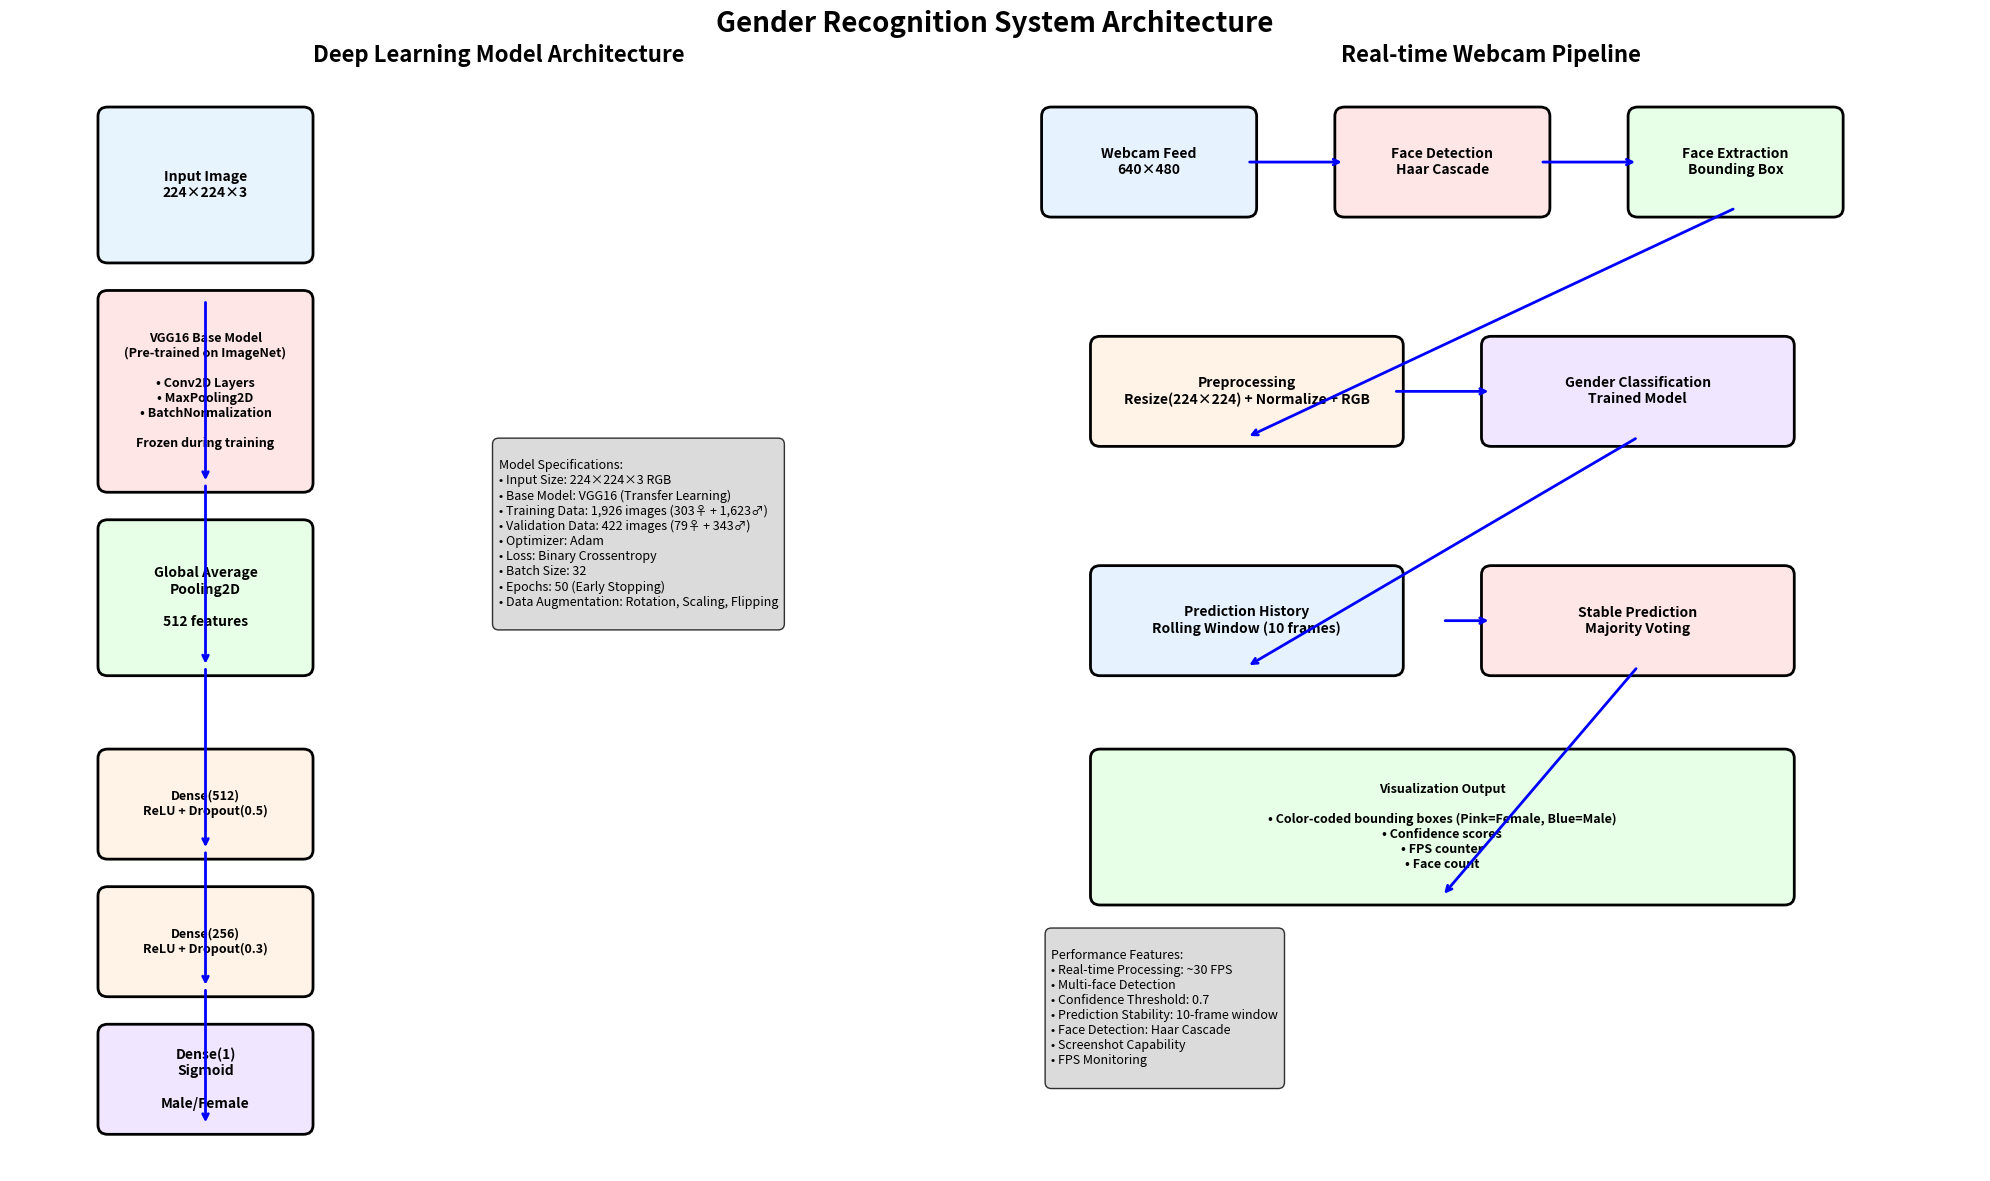
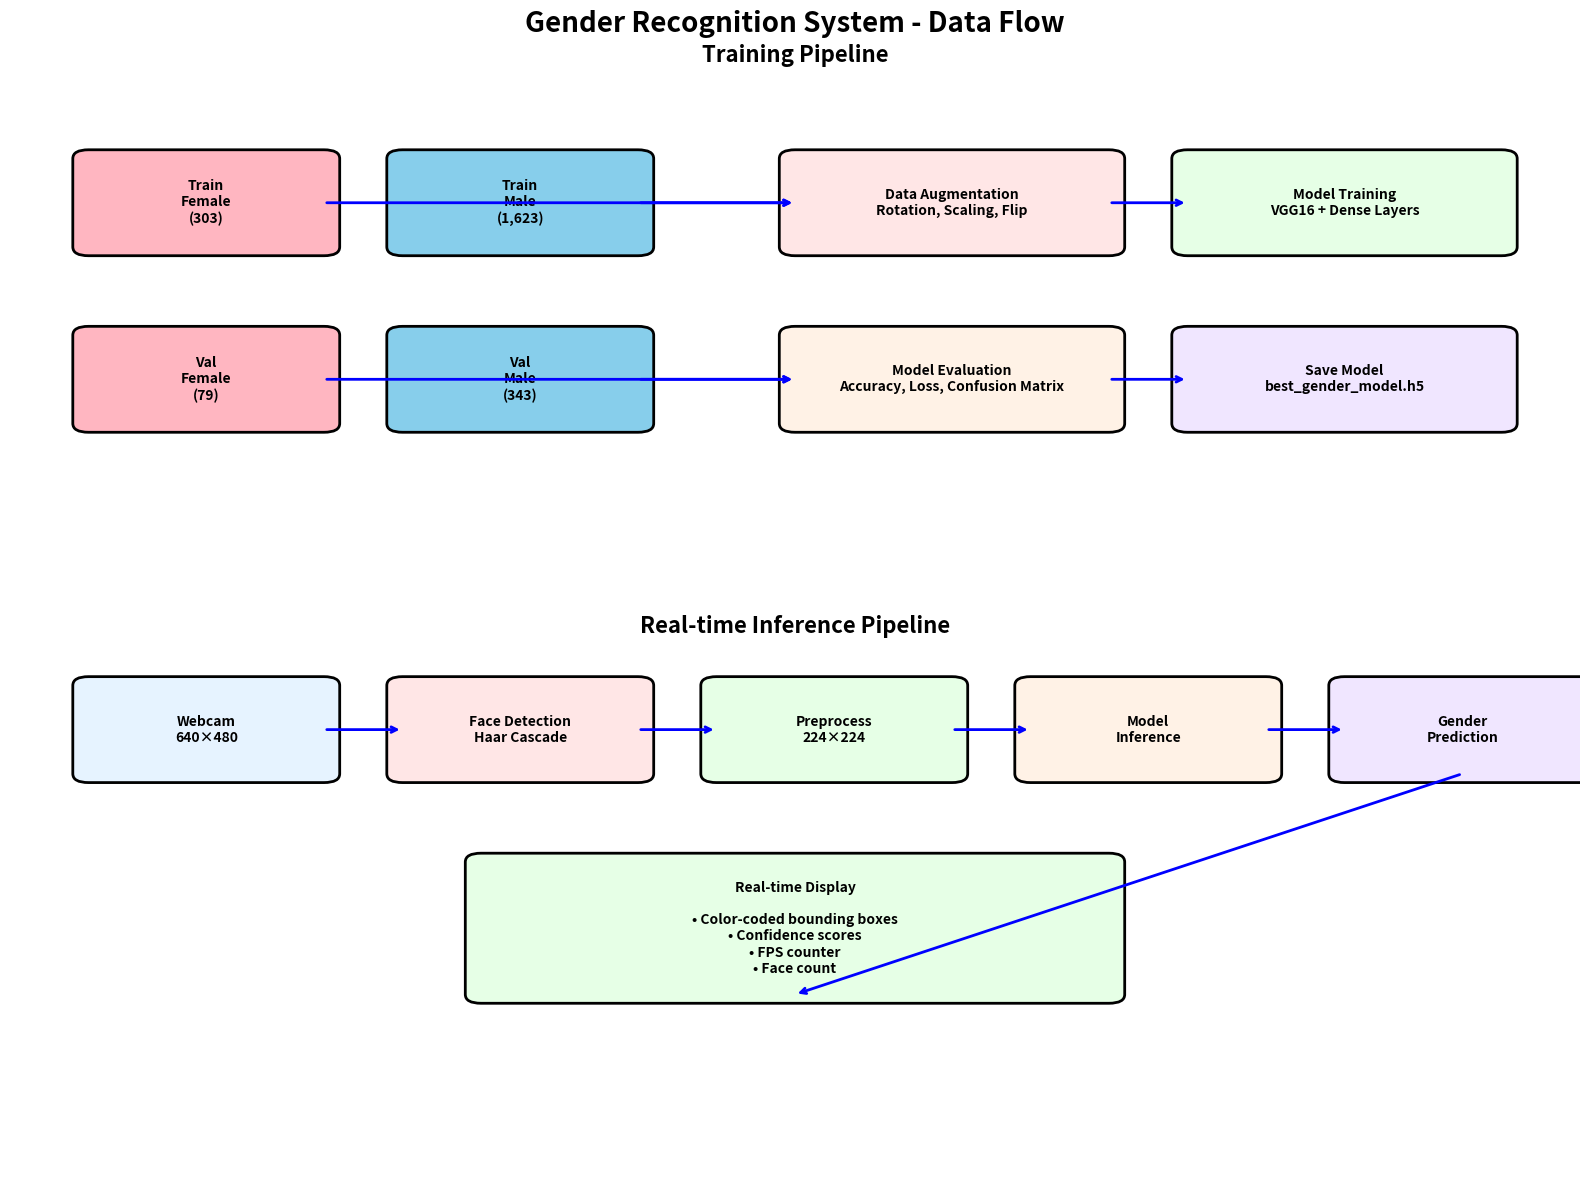

Generate these figures, in order, with matplotlib:
import matplotlib.pyplot as plt
import matplotlib.patches as patches
from matplotlib.patches import FancyBboxPatch
import numpy as np

def create_model_diagram():
    """Create a comprehensive diagram of the gender recognition model architecture"""
    
    # Create figure with larger size
    fig, (ax1, ax2) = plt.subplots(1, 2, figsize=(20, 12))
    fig.suptitle('Gender Recognition System Architecture', fontsize=20, fontweight='bold')
    
    # Left subplot: Model Architecture
    ax1.set_xlim(0, 10)
    ax1.set_ylim(0, 12)
    ax1.set_title('Deep Learning Model Architecture', fontsize=16, fontweight='bold')
    ax1.axis('off')
    
    # Colors for different components
    colors = {
        'input': '#E8F4FD',
        'vgg16': '#FFE6E6',
        'feature_extraction': '#E6FFE6',
        'classification': '#FFF2E6',
        'output': '#F0E6FF'
    }
    
    # Input Layer
    input_box = FancyBboxPatch((1, 10), 2, 1.5, 
                              boxstyle="round,pad=0.1", 
                              facecolor=colors['input'], 
                              edgecolor='black', linewidth=2)
    ax1.add_patch(input_box)
    ax1.text(2, 10.75, 'Input Image\n224×224×3', ha='center', va='center', fontsize=10, fontweight='bold')
    
    # VGG16 Base Model
    vgg_box = FancyBboxPatch((1, 7.5), 2, 2, 
                            boxstyle="round,pad=0.1", 
                            facecolor=colors['vgg16'], 
                            edgecolor='black', linewidth=2)
    ax1.add_patch(vgg_box)
    ax1.text(2, 8.5, 'VGG16 Base Model\n(Pre-trained on ImageNet)\n\n• Conv2D Layers\n• MaxPooling2D\n• BatchNormalization\n\nFrozen during training', 
             ha='center', va='center', fontsize=9, fontweight='bold')
    
    # Feature Extraction
    feature_box = FancyBboxPatch((1, 5.5), 2, 1.5, 
                                boxstyle="round,pad=0.1", 
                                facecolor=colors['feature_extraction'], 
                                edgecolor='black', linewidth=2)
    ax1.add_patch(feature_box)
    ax1.text(2, 6.25, 'Global Average\nPooling2D\n\n512 features', ha='center', va='center', fontsize=10, fontweight='bold')
    
    # Classification Layers
    dense1_box = FancyBboxPatch((1, 3.5), 2, 1, 
                               boxstyle="round,pad=0.1", 
                               facecolor=colors['classification'], 
                               edgecolor='black', linewidth=2)
    ax1.add_patch(dense1_box)
    ax1.text(2, 4, 'Dense(512)\nReLU + Dropout(0.5)', ha='center', va='center', fontsize=9, fontweight='bold')
    
    dense2_box = FancyBboxPatch((1, 2), 2, 1, 
                               boxstyle="round,pad=0.1", 
                               facecolor=colors['classification'], 
                               edgecolor='black', linewidth=2)
    ax1.add_patch(dense2_box)
    ax1.text(2, 2.5, 'Dense(256)\nReLU + Dropout(0.3)', ha='center', va='center', fontsize=9, fontweight='bold')
    
    # Output Layer
    output_box = FancyBboxPatch((1, 0.5), 2, 1, 
                               boxstyle="round,pad=0.1", 
                               facecolor=colors['output'], 
                               edgecolor='black', linewidth=2)
    ax1.add_patch(output_box)
    ax1.text(2, 1, 'Dense(1)\nSigmoid\n\nMale/Female', ha='center', va='center', fontsize=10, fontweight='bold')
    
    # Arrows connecting layers
    arrow_props = dict(arrowstyle='->', lw=2, color='blue')
    
    # Input to VGG16
    ax1.annotate('', xy=(2, 7.5), xytext=(2, 9.5), arrowprops=arrow_props)
    
    # VGG16 to Feature Extraction
    ax1.annotate('', xy=(2, 5.5), xytext=(2, 7.5), arrowprops=arrow_props)
    
    # Feature Extraction to Dense1
    ax1.annotate('', xy=(2, 3.5), xytext=(2, 5.5), arrowprops=arrow_props)
    
    # Dense1 to Dense2
    ax1.annotate('', xy=(2, 2), xytext=(2, 3.5), arrowprops=arrow_props)
    
    # Dense2 to Output
    ax1.annotate('', xy=(2, 0.5), xytext=(2, 2), arrowprops=arrow_props)
    
    # Right subplot: System Pipeline
    ax2.set_xlim(0, 10)
    ax2.set_ylim(0, 12)
    ax2.set_title('Real-time Webcam Pipeline', fontsize=16, fontweight='bold')
    ax2.axis('off')
    
    # Webcam Input
    webcam_box = FancyBboxPatch((0.5, 10.5), 2, 1, 
                               boxstyle="round,pad=0.1", 
                               facecolor='#E6F3FF', 
                               edgecolor='black', linewidth=2)
    ax2.add_patch(webcam_box)
    ax2.text(1.5, 11, 'Webcam Feed\n640×480', ha='center', va='center', fontsize=10, fontweight='bold')
    
    # Face Detection
    face_det_box = FancyBboxPatch((3.5, 10.5), 2, 1, 
                                 boxstyle="round,pad=0.1", 
                                 facecolor='#FFE6E6', 
                                 edgecolor='black', linewidth=2)
    ax2.add_patch(face_det_box)
    ax2.text(4.5, 11, 'Face Detection\nHaar Cascade', ha='center', va='center', fontsize=10, fontweight='bold')
    
    # Face Extraction
    face_ext_box = FancyBboxPatch((6.5, 10.5), 2, 1, 
                                 boxstyle="round,pad=0.1", 
                                 facecolor='#E6FFE6', 
                                 edgecolor='black', linewidth=2)
    ax2.add_patch(face_ext_box)
    ax2.text(7.5, 11, 'Face Extraction\nBounding Box', ha='center', va='center', fontsize=10, fontweight='bold')
    
    # Preprocessing
    preprocess_box = FancyBboxPatch((1, 8), 3, 1, 
                                   boxstyle="round,pad=0.1", 
                                   facecolor='#FFF2E6', 
                                   edgecolor='black', linewidth=2)
    ax2.add_patch(preprocess_box)
    ax2.text(2.5, 8.5, 'Preprocessing\nResize(224×224) + Normalize + RGB', ha='center', va='center', fontsize=10, fontweight='bold')
    
    # Model Prediction
    model_box = FancyBboxPatch((5, 8), 3, 1, 
                              boxstyle="round,pad=0.1", 
                              facecolor='#F0E6FF', 
                              edgecolor='black', linewidth=2)
    ax2.add_patch(model_box)
    ax2.text(6.5, 8.5, 'Gender Classification\nTrained Model', ha='center', va='center', fontsize=10, fontweight='bold')
    
    # Prediction History
    history_box = FancyBboxPatch((1, 5.5), 3, 1, 
                                boxstyle="round,pad=0.1", 
                                facecolor='#E6F3FF', 
                                edgecolor='black', linewidth=2)
    ax2.add_patch(history_box)
    ax2.text(2.5, 6, 'Prediction History\nRolling Window (10 frames)', ha='center', va='center', fontsize=10, fontweight='bold')
    
    # Stable Prediction
    stable_box = FancyBboxPatch((5, 5.5), 3, 1, 
                               boxstyle="round,pad=0.1", 
                               facecolor='#FFE6E6', 
                               edgecolor='black', linewidth=2)
    ax2.add_patch(stable_box)
    ax2.text(6.5, 6, 'Stable Prediction\nMajority Voting', ha='center', va='center', fontsize=10, fontweight='bold')
    
    # Visualization
    viz_box = FancyBboxPatch((1, 3), 7, 1.5, 
                            boxstyle="round,pad=0.1", 
                            facecolor='#E6FFE6', 
                            edgecolor='black', linewidth=2)
    ax2.add_patch(viz_box)
    ax2.text(4.5, 3.75, 'Visualization Output\n\n• Color-coded bounding boxes (Pink=Female, Blue=Male)\n• Confidence scores\n• FPS counter\n• Face count', 
             ha='center', va='center', fontsize=9, fontweight='bold')
    
    # Arrows for pipeline
    # Webcam to Face Detection
    ax2.annotate('', xy=(3.5, 11), xytext=(2.5, 11), arrowprops=arrow_props)
    
    # Face Detection to Face Extraction
    ax2.annotate('', xy=(6.5, 11), xytext=(5.5, 11), arrowprops=arrow_props)
    
    # Face Extraction to Preprocessing
    ax2.annotate('', xy=(2.5, 8), xytext=(7.5, 10.5), arrowprops=arrow_props)
    
    # Preprocessing to Model
    ax2.annotate('', xy=(5, 8.5), xytext=(4, 8.5), arrowprops=arrow_props)
    
    # Model to History
    ax2.annotate('', xy=(2.5, 5.5), xytext=(6.5, 8), arrowprops=arrow_props)
    
    # History to Stable
    ax2.annotate('', xy=(5, 6), xytext=(4.5, 6), arrowprops=arrow_props)
    
    # Stable to Visualization
    ax2.annotate('', xy=(4.5, 3), xytext=(6.5, 5.5), arrowprops=arrow_props)
    
    # Add model specifications
    spec_text = """
Model Specifications:
• Input Size: 224×224×3 RGB
• Base Model: VGG16 (Transfer Learning)
• Training Data: 1,926 images (303♀ + 1,623♂)
• Validation Data: 422 images (79♀ + 343♂)
• Optimizer: Adam
• Loss: Binary Crossentropy
• Batch Size: 32
• Epochs: 50 (Early Stopping)
• Data Augmentation: Rotation, Scaling, Flipping
    """
    
    ax1.text(5, 6, spec_text, fontsize=9, bbox=dict(boxstyle="round,pad=0.5", facecolor='lightgray', alpha=0.8))
    
    # Add performance features
    perf_text = """
Performance Features:
• Real-time Processing: ~30 FPS
• Multi-face Detection
• Confidence Threshold: 0.7
• Prediction Stability: 10-frame window
• Face Detection: Haar Cascade
• Screenshot Capability
• FPS Monitoring
    """
    
    ax2.text(0.5, 1, perf_text, fontsize=9, bbox=dict(boxstyle="round,pad=0.5", facecolor='lightgray', alpha=0.8))
    
    plt.tight_layout()
    plt.savefig('model_architecture_diagram.png', dpi=300, bbox_inches='tight')
    plt.show()
    
    print("✅ Model architecture diagram saved as 'model_architecture_diagram.png'")

def create_data_flow_diagram():
    """Create a data flow diagram showing the training and inference process"""
    
    fig, (ax1, ax2) = plt.subplots(2, 1, figsize=(16, 12))
    fig.suptitle('Gender Recognition System - Data Flow', fontsize=20, fontweight='bold')
    
    # Training Flow (top)
    ax1.set_xlim(0, 10)
    ax1.set_ylim(0, 6)
    ax1.set_title('Training Pipeline', fontsize=16, fontweight='bold')
    ax1.axis('off')
    
    # Training data boxes
    train_female = FancyBboxPatch((0.5, 4), 1.5, 1, boxstyle="round,pad=0.1", 
                                 facecolor='#FFB6C1', edgecolor='black', linewidth=2)
    ax1.add_patch(train_female)
    ax1.text(1.25, 4.5, 'Train\nFemale\n(303)', ha='center', va='center', fontsize=10, fontweight='bold')
    
    train_male = FancyBboxPatch((2.5, 4), 1.5, 1, boxstyle="round,pad=0.1", 
                               facecolor='#87CEEB', edgecolor='black', linewidth=2)
    ax1.add_patch(train_male)
    ax1.text(3.25, 4.5, 'Train\nMale\n(1,623)', ha='center', va='center', fontsize=10, fontweight='bold')
    
    # Data augmentation
    aug_box = FancyBboxPatch((5, 4), 2, 1, boxstyle="round,pad=0.1", 
                            facecolor='#FFE6E6', edgecolor='black', linewidth=2)
    ax1.add_patch(aug_box)
    ax1.text(6, 4.5, 'Data Augmentation\nRotation, Scaling, Flip', ha='center', va='center', fontsize=10, fontweight='bold')
    
    # Model training
    model_box = FancyBboxPatch((7.5, 4), 2, 1, boxstyle="round,pad=0.1", 
                              facecolor='#E6FFE6', edgecolor='black', linewidth=2)
    ax1.add_patch(model_box)
    ax1.text(8.5, 4.5, 'Model Training\nVGG16 + Dense Layers', ha='center', va='center', fontsize=10, fontweight='bold')
    
    # Validation
    val_female = FancyBboxPatch((0.5, 2), 1.5, 1, boxstyle="round,pad=0.1", 
                               facecolor='#FFB6C1', edgecolor='black', linewidth=2)
    ax1.add_patch(val_female)
    ax1.text(1.25, 2.5, 'Val\nFemale\n(79)', ha='center', va='center', fontsize=10, fontweight='bold')
    
    val_male = FancyBboxPatch((2.5, 2), 1.5, 1, boxstyle="round,pad=0.1", 
                             facecolor='#87CEEB', edgecolor='black', linewidth=2)
    ax1.add_patch(val_male)
    ax1.text(3.25, 2.5, 'Val\nMale\n(343)', ha='center', va='center', fontsize=10, fontweight='bold')
    
    # Evaluation
    eval_box = FancyBboxPatch((5, 2), 2, 1, boxstyle="round,pad=0.1", 
                             facecolor='#FFF2E6', edgecolor='black', linewidth=2)
    ax1.add_patch(eval_box)
    ax1.text(6, 2.5, 'Model Evaluation\nAccuracy, Loss, Confusion Matrix', ha='center', va='center', fontsize=10, fontweight='bold')
    
    # Model save
    save_box = FancyBboxPatch((7.5, 2), 2, 1, boxstyle="round,pad=0.1", 
                             facecolor='#F0E6FF', edgecolor='black', linewidth=2)
    ax1.add_patch(save_box)
    ax1.text(8.5, 2.5, 'Save Model\nbest_gender_model.h5', ha='center', va='center', fontsize=10, fontweight='bold')
    
    # Arrows for training
    arrow_props = dict(arrowstyle='->', lw=2, color='blue')
    
    # Training data to augmentation
    ax1.annotate('', xy=(5, 4.5), xytext=(2, 4.5), arrowprops=arrow_props)
    ax1.annotate('', xy=(5, 4.5), xytext=(4, 4.5), arrowprops=arrow_props)
    
    # Augmentation to training
    ax1.annotate('', xy=(7.5, 4.5), xytext=(7, 4.5), arrowprops=arrow_props)
    
    # Validation to evaluation
    ax1.annotate('', xy=(5, 2.5), xytext=(2, 2.5), arrowprops=arrow_props)
    ax1.annotate('', xy=(5, 2.5), xytext=(4, 2.5), arrowprops=arrow_props)
    
    # Evaluation to save
    ax1.annotate('', xy=(7.5, 2.5), xytext=(7, 2.5), arrowprops=arrow_props)
    
    # Inference Flow (bottom)
    ax2.set_xlim(0, 10)
    ax2.set_ylim(0, 6)
    ax2.set_title('Real-time Inference Pipeline', fontsize=16, fontweight='bold')
    ax2.axis('off')
    
    # Webcam
    webcam_box = FancyBboxPatch((0.5, 4.5), 1.5, 1, boxstyle="round,pad=0.1", 
                               facecolor='#E6F3FF', edgecolor='black', linewidth=2)
    ax2.add_patch(webcam_box)
    ax2.text(1.25, 5, 'Webcam\n640×480', ha='center', va='center', fontsize=10, fontweight='bold')
    
    # Face detection
    face_box = FancyBboxPatch((2.5, 4.5), 1.5, 1, boxstyle="round,pad=0.1", 
                             facecolor='#FFE6E6', edgecolor='black', linewidth=2)
    ax2.add_patch(face_box)
    ax2.text(3.25, 5, 'Face Detection\nHaar Cascade', ha='center', va='center', fontsize=10, fontweight='bold')
    
    # Preprocessing
    preprocess_box = FancyBboxPatch((4.5, 4.5), 1.5, 1, boxstyle="round,pad=0.1", 
                                   facecolor='#E6FFE6', edgecolor='black', linewidth=2)
    ax2.add_patch(preprocess_box)
    ax2.text(5.25, 5, 'Preprocess\n224×224', ha='center', va='center', fontsize=10, fontweight='bold')
    
    # Model inference
    inference_box = FancyBboxPatch((6.5, 4.5), 1.5, 1, boxstyle="round,pad=0.1", 
                                  facecolor='#FFF2E6', edgecolor='black', linewidth=2)
    ax2.add_patch(inference_box)
    ax2.text(7.25, 5, 'Model\nInference', ha='center', va='center', fontsize=10, fontweight='bold')
    
    # Prediction
    pred_box = FancyBboxPatch((8.5, 4.5), 1.5, 1, boxstyle="round,pad=0.1", 
                             facecolor='#F0E6FF', edgecolor='black', linewidth=2)
    ax2.add_patch(pred_box)
    ax2.text(9.25, 5, 'Gender\nPrediction', ha='center', va='center', fontsize=10, fontweight='bold')
    
    # Display
    display_box = FancyBboxPatch((3, 2), 4, 1.5, boxstyle="round,pad=0.1", 
                                facecolor='#E6FFE6', edgecolor='black', linewidth=2)
    ax2.add_patch(display_box)
    ax2.text(5, 2.75, 'Real-time Display\n\n• Color-coded bounding boxes\n• Confidence scores\n• FPS counter\n• Face count', 
             ha='center', va='center', fontsize=10, fontweight='bold')
    
    # Arrows for inference
    # Webcam to face detection
    ax2.annotate('', xy=(2.5, 5), xytext=(2, 5), arrowprops=arrow_props)
    
    # Face detection to preprocessing
    ax2.annotate('', xy=(4.5, 5), xytext=(4, 5), arrowprops=arrow_props)
    
    # Preprocessing to inference
    ax2.annotate('', xy=(6.5, 5), xytext=(6, 5), arrowprops=arrow_props)
    
    # Inference to prediction
    ax2.annotate('', xy=(8.5, 5), xytext=(8, 5), arrowprops=arrow_props)
    
    # Prediction to display
    ax2.annotate('', xy=(5, 2), xytext=(9.25, 4.5), arrowprops=arrow_props)
    
    plt.tight_layout()
    plt.savefig('data_flow_diagram.png', dpi=300, bbox_inches='tight')
    plt.show()
    
    print("✅ Data flow diagram saved as 'data_flow_diagram.png'")

if __name__ == "__main__":
    print("🎨 Creating Gender Recognition System Diagrams...")
    create_model_diagram()
    create_data_flow_diagram()
    print("\n🎉 All diagrams created successfully!")
    print("📁 Files generated:")
    print("   • model_architecture_diagram.png")
    print("   • data_flow_diagram.png") 